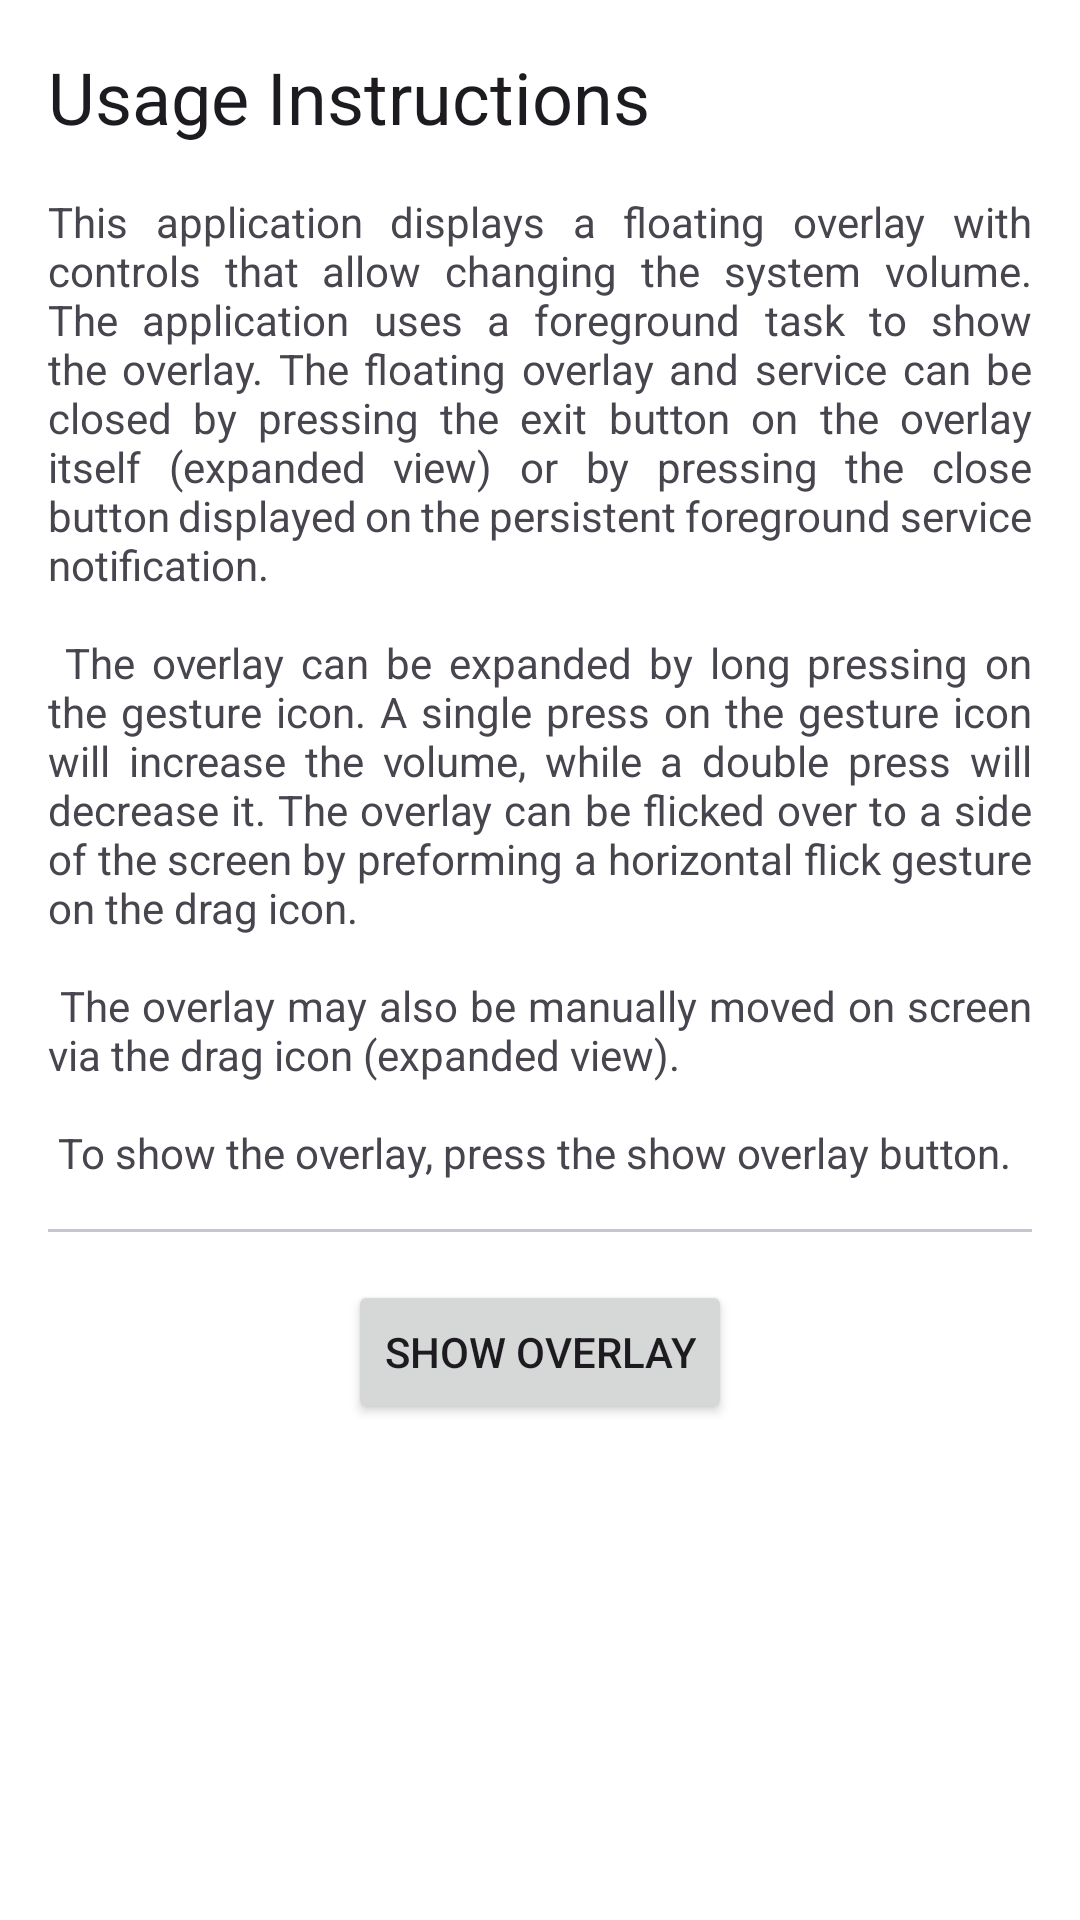

This screen was rendered from an Android layout file. Write that file and the resources it references.
<!-- AndroidManifest.xml: application theme AppTheme -->
<!-- res/layout/fragment_home.xml -->
<?xml version="1.0" encoding="utf-8"?>
<ScrollView  xmlns:android="http://schemas.android.com/apk/res/android"
    xmlns:tools="http://schemas.android.com/tools"
    android:layout_width="match_parent"
    android:layout_height="match_parent">
    <LinearLayout
        android:orientation="vertical"
        android:layout_width="match_parent"
        android:layout_height="wrap_content"
        android:padding="@dimen/activity_horizontal_margin">
        <TextView
            android:layout_width="match_parent"
            android:layout_height="wrap_content"
            android:textAppearance="@style/TextAppearance.AppCompat.Headline"
            android:layout_marginBottom="@dimen/material_item_spacing"
            android:text="@string/main_instructions_heading" />
        <TextView
            android:layout_width="match_parent"
            android:layout_height="wrap_content"
            android:justificationMode="inter_word"
            android:text="@string/main_instructions_text" />

        <com.google.android.material.divider.MaterialDivider
            android:layout_width="match_parent"
            android:layout_height="wrap_content"
            android:layout_marginTop="@dimen/material_item_spacing"
            android:layout_marginBottom="@dimen/material_item_spacing" />

        <Button
            android:id="@+id/startOverlayServiceBtn"
            android:layout_width="wrap_content"
            android:layout_height="wrap_content"
            android:layout_gravity="center"
            android:text="@string/main_show_overlay_btn" />
    </LinearLayout>
</ScrollView>
<!-- resources referenced by this layout -->
<resources>
  <dimen name="activity_horizontal_margin">16dp</dimen>
  <dimen name="material_item_spacing">16dp</dimen>
  <string name="main_instructions_heading">Usage Instructions</string>
  <string name="main_instructions_text">
          This application displays a floating overlay with controls that allow changing the system
          volume. The application uses a foreground task to show the overlay. The floating overlay and
          service can be closed by pressing the exit button on the overlay itself (expanded view) or
          by pressing the close button displayed on the persistent foreground service notification.
          \n\n
          The overlay can be expanded by long pressing on the gesture icon. A single press on the gesture
          icon will increase the volume, while a double press will decrease it. The overlay can be
          flicked over to a side of the screen by preforming a horizontal flick gesture on the drag icon.
          \n\n
          The overlay may also be manually moved on screen via the drag icon (expanded view).
          \n\n
          To show the overlay, press the show overlay button.
      </string>
  <string name="main_show_overlay_btn">Show Overlay</string>
  <style name="AppTheme" parent="Theme.Material3.Light.NoActionBar">
          <item name="android:statusBarColor">@android:color/transparent</item>
          <item name="android:windowLightStatusBar">true</item>
          <item name="colorPrimary">@color/md_theme_light_primary</item>
          <item name="colorOnPrimary">@color/md_theme_light_onPrimary</item>
          <item name="colorPrimaryContainer">@color/md_theme_light_primaryContainer</item>
          <item name="colorOnPrimaryContainer">@color/md_theme_light_onPrimaryContainer</item>
          <item name="colorSecondary">@color/md_theme_light_secondary</item>
          <item name="colorOnSecondary">@color/md_theme_light_onSecondary</item>
          <item name="colorSecondaryContainer">@color/md_theme_light_secondaryContainer</item>
          <item name="colorOnSecondaryContainer">@color/md_theme_light_onSecondaryContainer</item>
          <item name="colorTertiary">@color/md_theme_light_tertiary</item>
          <item name="colorOnTertiary">@color/md_theme_light_onTertiary</item>
          <item name="colorTertiaryContainer">@color/md_theme_light_tertiaryContainer</item>
          <item name="colorOnTertiaryContainer">@color/md_theme_light_onTertiaryContainer</item>
          <item name="colorError">@color/md_theme_light_error</item>
          <item name="colorOnError">@color/md_theme_light_onError</item>
          <item name="colorErrorContainer">@color/md_theme_light_errorContainer</item>
          <item name="colorOnErrorContainer">@color/md_theme_light_onErrorContainer</item>
          <item name="colorOutline">@color/md_theme_light_outline</item>
          <item name="android:colorBackground">@color/md_theme_light_background</item>
          <item name="colorOnBackground">@color/md_theme_light_onBackground</item>
          <item name="colorSurface">@color/md_theme_light_surface</item>
          <item name="colorOnSurface">@color/md_theme_light_onSurface</item>
          <item name="colorSurfaceVariant">@color/md_theme_light_surfaceVariant</item>
          <item name="colorOnSurfaceVariant">@color/md_theme_light_onSurfaceVariant</item>
          <item name="colorSurfaceInverse">@color/md_theme_light_inverseSurface</item>
          <item name="colorOnSurfaceInverse">@color/md_theme_light_inverseOnSurface</item>
          <item name="colorPrimaryInverse">@color/md_theme_light_inversePrimary</item>
      </style>
</resources>
